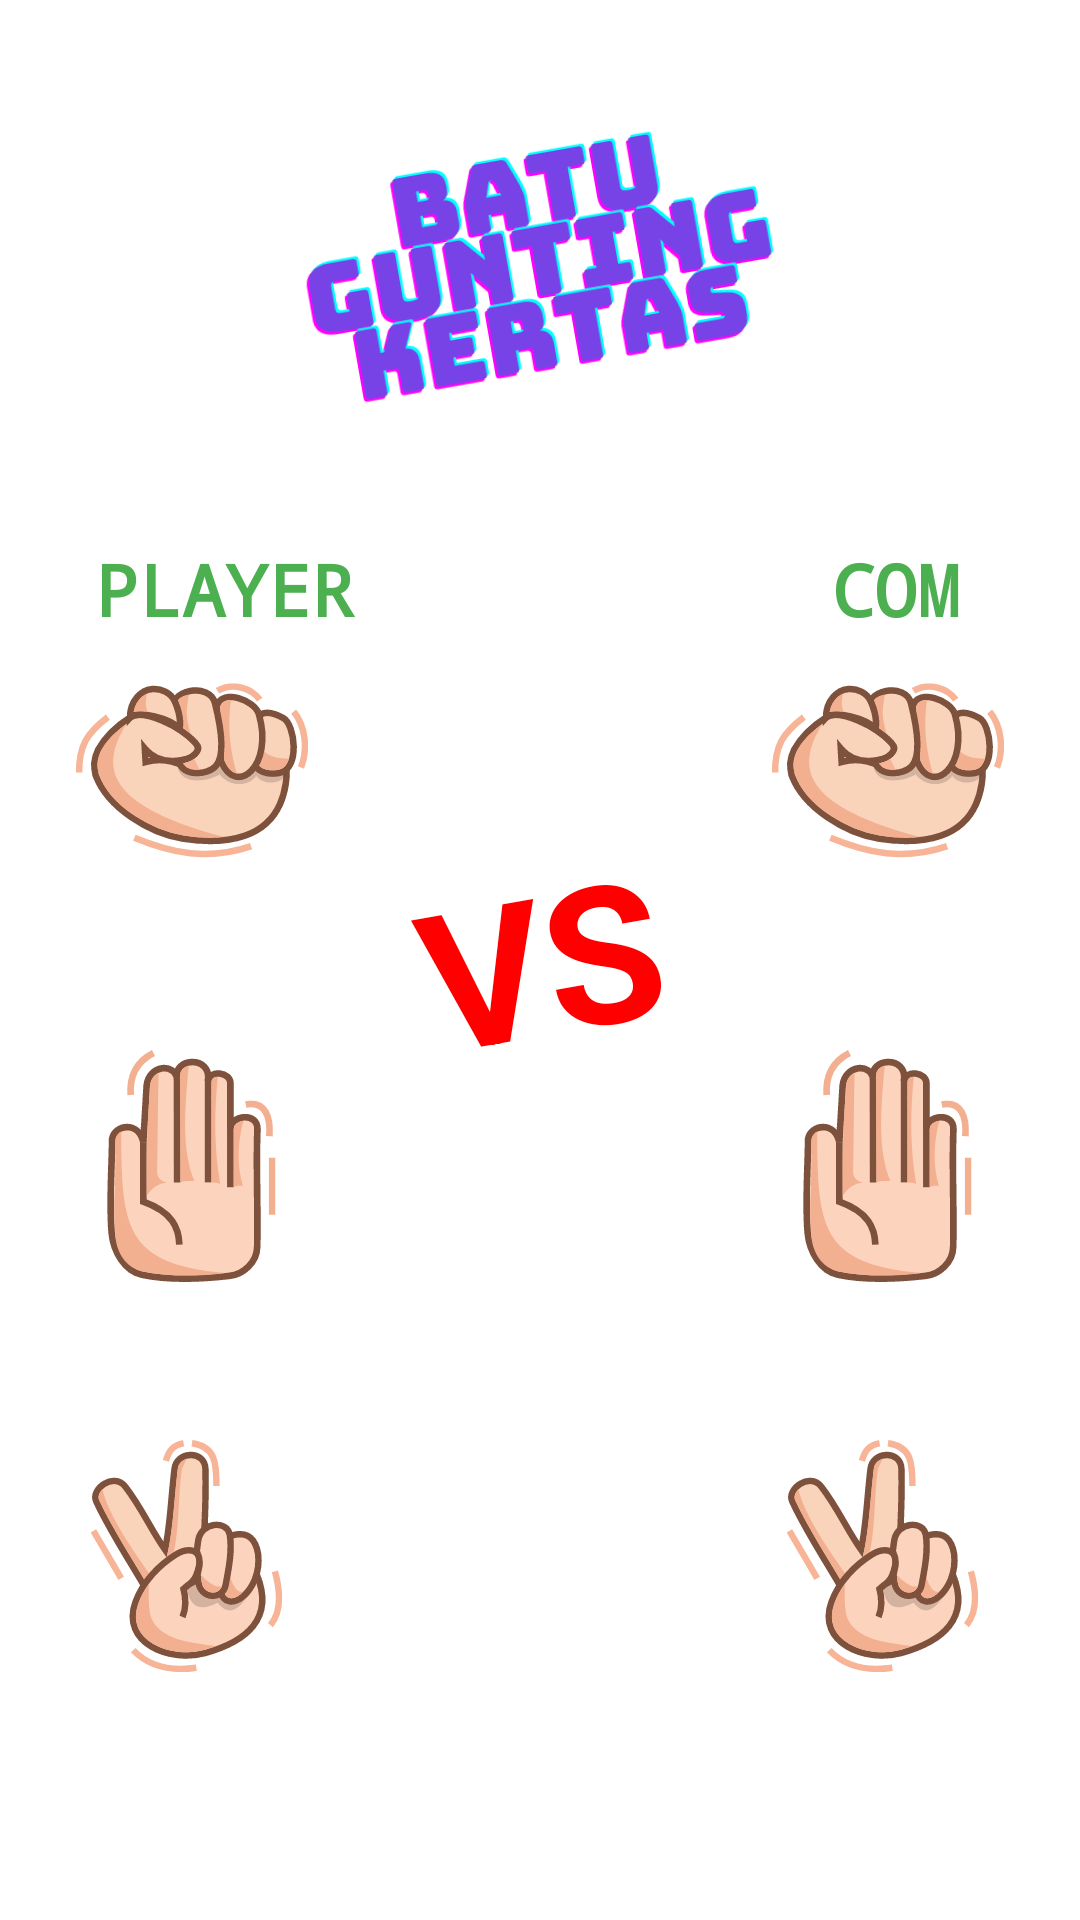

The Android layout XML behind this screen, and the referenced resources:
<!-- AndroidManifest.xml: application theme Theme.BinarCh4 -->
<!-- res/layout/activity_main.xml -->
<?xml version="1.0" encoding="utf-8"?>
<androidx.constraintlayout.widget.ConstraintLayout xmlns:android="http://schemas.android.com/apk/res/android"
    xmlns:app="http://schemas.android.com/apk/res-auto"
    xmlns:tools="http://schemas.android.com/tools"
    android:layout_width="match_parent"
    android:layout_height="match_parent"
    tools:context=".MainActivity">

    <ImageView
        android:id="@+id/ivBanner"
        android:layout_width="match_parent"
        android:layout_height="180dp"
        android:rotation="-10"
        android:src="@drawable/ic_banner"
        app:layout_constraintEnd_toEndOf="parent"
        app:layout_constraintHorizontal_bias="0.5"
        app:layout_constraintStart_toStartOf="parent"
        app:layout_constraintTop_toTopOf="parent" />

    <TextView
        android:id="@+id/tvPlayerName"
        android:layout_width="100dp"
        android:layout_height="50dp"
        android:layout_marginStart="32dp"
        android:fontFamily="monospace"
        android:text="@string/player"
        android:textColor="@color/green"
        android:textSize="24sp"
        android:textStyle="bold"
        app:layout_constraintLeft_toLeftOf="parent"
        app:layout_constraintTop_toBottomOf="@id/ivBanner" />

    <TextView
        android:layout_width="wrap_content"
        android:layout_height="wrap_content"
        android:layout_marginEnd="40dp"
        android:fontFamily="monospace"
        android:text="@string/com"
        android:textColor="@color/green"
        android:textSize="24sp"
        android:textStyle="bold"
        app:layout_constraintRight_toRightOf="parent"
        app:layout_constraintTop_toBottomOf="@id/ivBanner" />

    <ImageView
        android:id="@+id/ivRockUser"
        android:layout_width="80dp"
        android:layout_height="80dp"
        android:layout_marginStart="24dp"
        android:layout_marginTop="40dp"
        android:src="@drawable/ic_batu"
        app:layout_constraintLeft_toLeftOf="parent"
        app:layout_constraintTop_toBottomOf="@id/ivBanner" />

    <ImageView
        android:id="@+id/ivRockCom"
        android:layout_width="80dp"
        android:layout_height="80dp"
        android:layout_marginTop="40dp"
        android:layout_marginEnd="24dp"
        android:src="@drawable/ic_batu"
        app:layout_constraintRight_toRightOf="parent"
        app:layout_constraintTop_toBottomOf="@id/ivBanner" />

    <ImageView
        android:id="@+id/ivPaperUser"
        android:layout_width="80dp"
        android:layout_height="80dp"
        android:layout_marginStart="24dp"
        android:layout_marginTop="50dp"
        android:src="@drawable/ic_kertas"
        app:layout_constraintLeft_toLeftOf="parent"
        app:layout_constraintTop_toBottomOf="@id/ivRockUser" />

    <ImageView
        android:id="@+id/ivPaperCom"
        android:layout_width="80dp"
        android:layout_height="80dp"
        android:layout_marginTop="50dp"
        android:layout_marginEnd="24dp"
        android:src="@drawable/ic_kertas"
        app:layout_constraintRight_toRightOf="parent"
        app:layout_constraintTop_toBottomOf="@id/ivRockCom" />

    <ImageView
        android:id="@+id/ivScissorUser"
        android:layout_width="80dp"
        android:layout_height="80dp"
        android:layout_marginStart="24dp"
        android:layout_marginTop="50dp"
        android:src="@drawable/ic_gunting"
        app:layout_constraintLeft_toLeftOf="parent"
        app:layout_constraintTop_toBottomOf="@id/ivPaperUser" />

    <ImageView
        android:id="@+id/ivScissorCom"
        android:layout_width="80dp"
        android:layout_height="80dp"
        android:layout_marginTop="50dp"
        android:layout_marginEnd="24dp"
        android:src="@drawable/ic_gunting"
        app:layout_constraintRight_toRightOf="parent"
        app:layout_constraintTop_toBottomOf="@id/ivPaperCom" />

    <TextView
        android:id="@+id/tvResult"
        android:layout_width="150dp"
        android:layout_height="wrap_content"
        android:gravity="center"
        android:rotation="-10"
        android:text="@string/vs"
        android:textColor="@color/red"
        android:textSize="64sp"
        android:textStyle="bold"
        app:layout_constraintBottom_toBottomOf="parent"
        app:layout_constraintLeft_toRightOf="@id/ivPaperUser"
        app:layout_constraintRight_toLeftOf="@id/ivPaperCom"
        app:layout_constraintTop_toTopOf="parent" />

    <ImageView
        android:id="@+id/ivReset"
        android:layout_width="80dp"
        android:layout_height="80dp"
        android:layout_marginEnd="24dp"
        android:layout_marginBottom="24dp"
        android:src="@drawable/ic_refresh"
        app:layout_constraintBottom_toBottomOf="parent"
        app:layout_constraintRight_toRightOf="parent" />






</androidx.constraintlayout.widget.ConstraintLayout>
<!-- resources referenced by this layout -->
<resources>
  <color name="green">#4CAF50</color>
  <color name="red">#FF0000</color>
  <!-- drawable ic_banner: vector/xml drawable (drawable, 48743 chars, omitted) -->
  <!-- drawable ic_batu: vector/xml drawable (drawable, 8833 chars, omitted) -->
  <!-- drawable ic_gunting: vector/xml drawable (drawable, 8608 chars, omitted) -->
  <!-- drawable ic_kertas: vector/xml drawable (drawable, 5474 chars, omitted) -->
  <string name="com">COM</string>
  <string name="player">PLAYER</string>
  <string name="vs">VS</string>
  <style name="Theme.BinarCh4" parent="Theme.MaterialComponents.Light.NoActionBar">
          
          <item name="colorPrimary">@color/green</item>
          <item name="colorPrimaryVariant">@color/purple_700</item>
          <item name="colorOnPrimary">@color/white</item>
          
          <item name="colorSecondary">@color/teal_200</item>
          <item name="colorSecondaryVariant">@color/teal_700</item>
          <item name="colorOnSecondary">@color/black</item>
          
          <item name="android:statusBarColor">?attr/colorPrimaryVariant</item>
          
      </style>
  <color name="purple_700">#FF3700B3</color>
  <color name="white">#FFFFFFFF</color>
  <color name="teal_200">#FF03DAC5</color>
  <color name="teal_700">#FF018786</color>
  <color name="black">#FF000000</color>
</resources>
